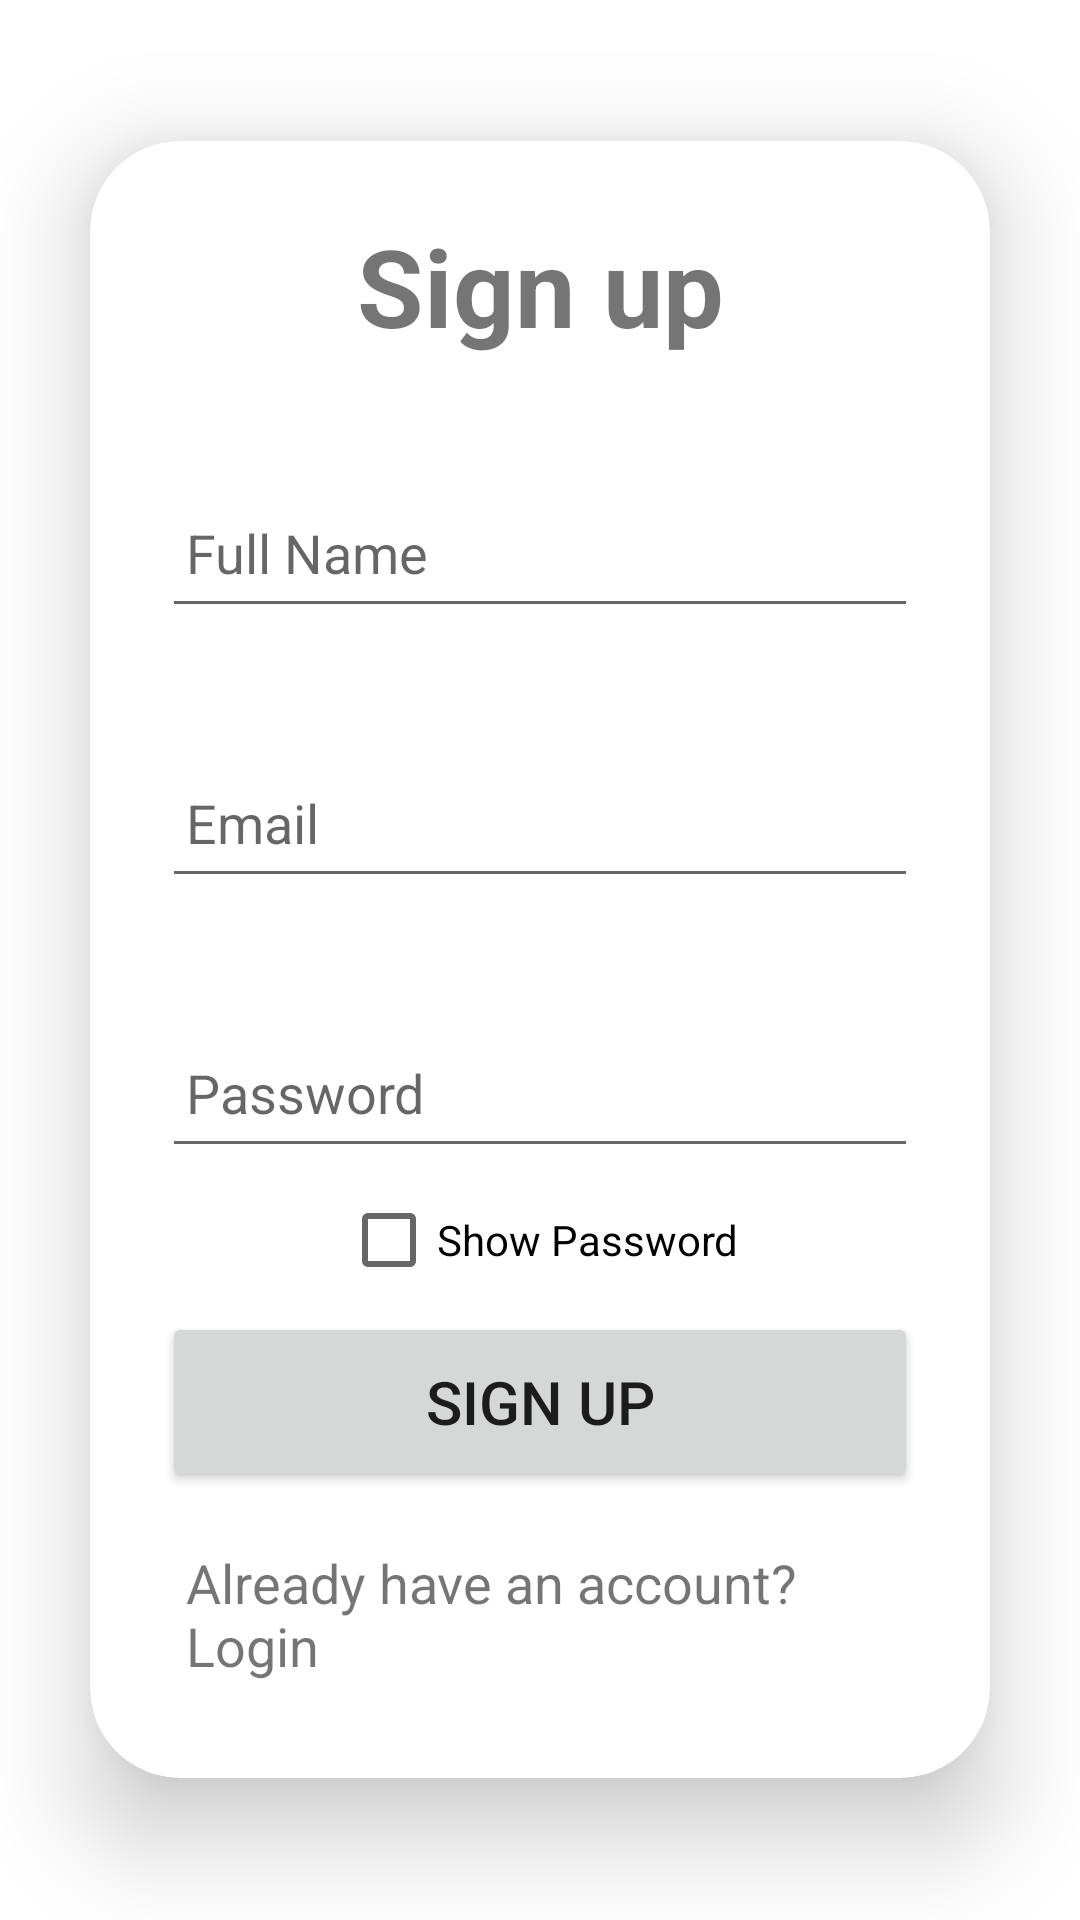

Produce the Android XML layout that renders to this screen, including the resource entries it uses.
<!-- AndroidManifest.xml: application theme Theme.DailyDoseTheme -->
<!-- res/layout/activity_ddsignup.xml -->
<?xml version="1.0" encoding="utf-8"?>
<LinearLayout
    xmlns:android="http://schemas.android.com/apk/res/android"
    xmlns:app="http://schemas.android.com/apk/res-auto"
    xmlns:tools="http://schemas.android.com/tools"
    android:layout_width="match_parent"
    android:layout_height="match_parent"
    android:orientation="vertical"
    android:gravity="center"
    tools:context=".DDSignupActivity">

    <androidx.cardview.widget.CardView
        android:layout_width="match_parent"
        android:layout_height="wrap_content"
        android:layout_margin="30dp"
        app:cardCornerRadius="30dp"
        app:cardElevation="20dp">

        
        <LinearLayout
            android:layout_width="match_parent"
            android:orientation="vertical"
            android:layout_gravity="center_horizontal"
            android:padding="24dp"
            android:layout_height="wrap_content">

            <TextView
                android:layout_width="match_parent"
                android:layout_height="wrap_content"
                android:text="Sign up"
                android:textSize="36dp"
                android:textAlignment="center"
                android:textStyle="bold">
            </TextView>
            
            <EditText
                android:layout_width="match_parent"
                android:id="@+id/dd_name"
                android:layout_marginTop="40dp"
                android:padding="8dp"
                android:hint="Full Name"
                android:drawablePadding="8dp"
                android:layout_height="50dp">
            </EditText>

            <EditText
                android:layout_width="match_parent"
                android:id="@+id/dd_email"
                android:layout_marginTop="40dp"
                android:padding="8dp"
                android:hint="Email"
                android:drawablePadding="8dp"
                android:layout_height="50dp">
            </EditText>

            <EditText
                android:layout_width="match_parent"
                android:id="@+id/dd_password"
                android:layout_marginTop="40dp"
                android:padding="8dp"
                android:hint="Password"
                android:drawablePadding="8dp"
                android:layout_height="50dp"
                android:inputType="textPassword"
                >
            </EditText>

            <CheckBox
                android:id="@+id/regpasschk"
                android:layout_width="wrap_content"
                android:layout_height="wrap_content"
                android:layout_gravity="center_horizontal"
                android:text="Show Password" />

            <Button
                android:layout_width="match_parent"
                android:text="Sign Up"
                android:id="@+id/dd_signupBttn"
                android:textSize="20sp"
                app:cornerRadius="20dp"
                android:layout_height="60dp">
            </Button>

            <TextView
                android:layout_height="wrap_content"
                android:layout_width="wrap_content"
                android:id="@+id/dd_signinRedirect"
                android:text="Already have an account? Login"
                android:padding="8dp"
                android:layout_marginTop="10dp"
                android:textSize="18sp"
                android:layout_gravity="center">
            </TextView>

        </LinearLayout>
    </androidx.cardview.widget.CardView>
</LinearLayout>
<!-- resources referenced by this layout -->
<resources>
  <style name="Theme.DailyDoseTheme" parent="Theme.MaterialComponents.DayNight.DarkActionBar" />
</resources>
